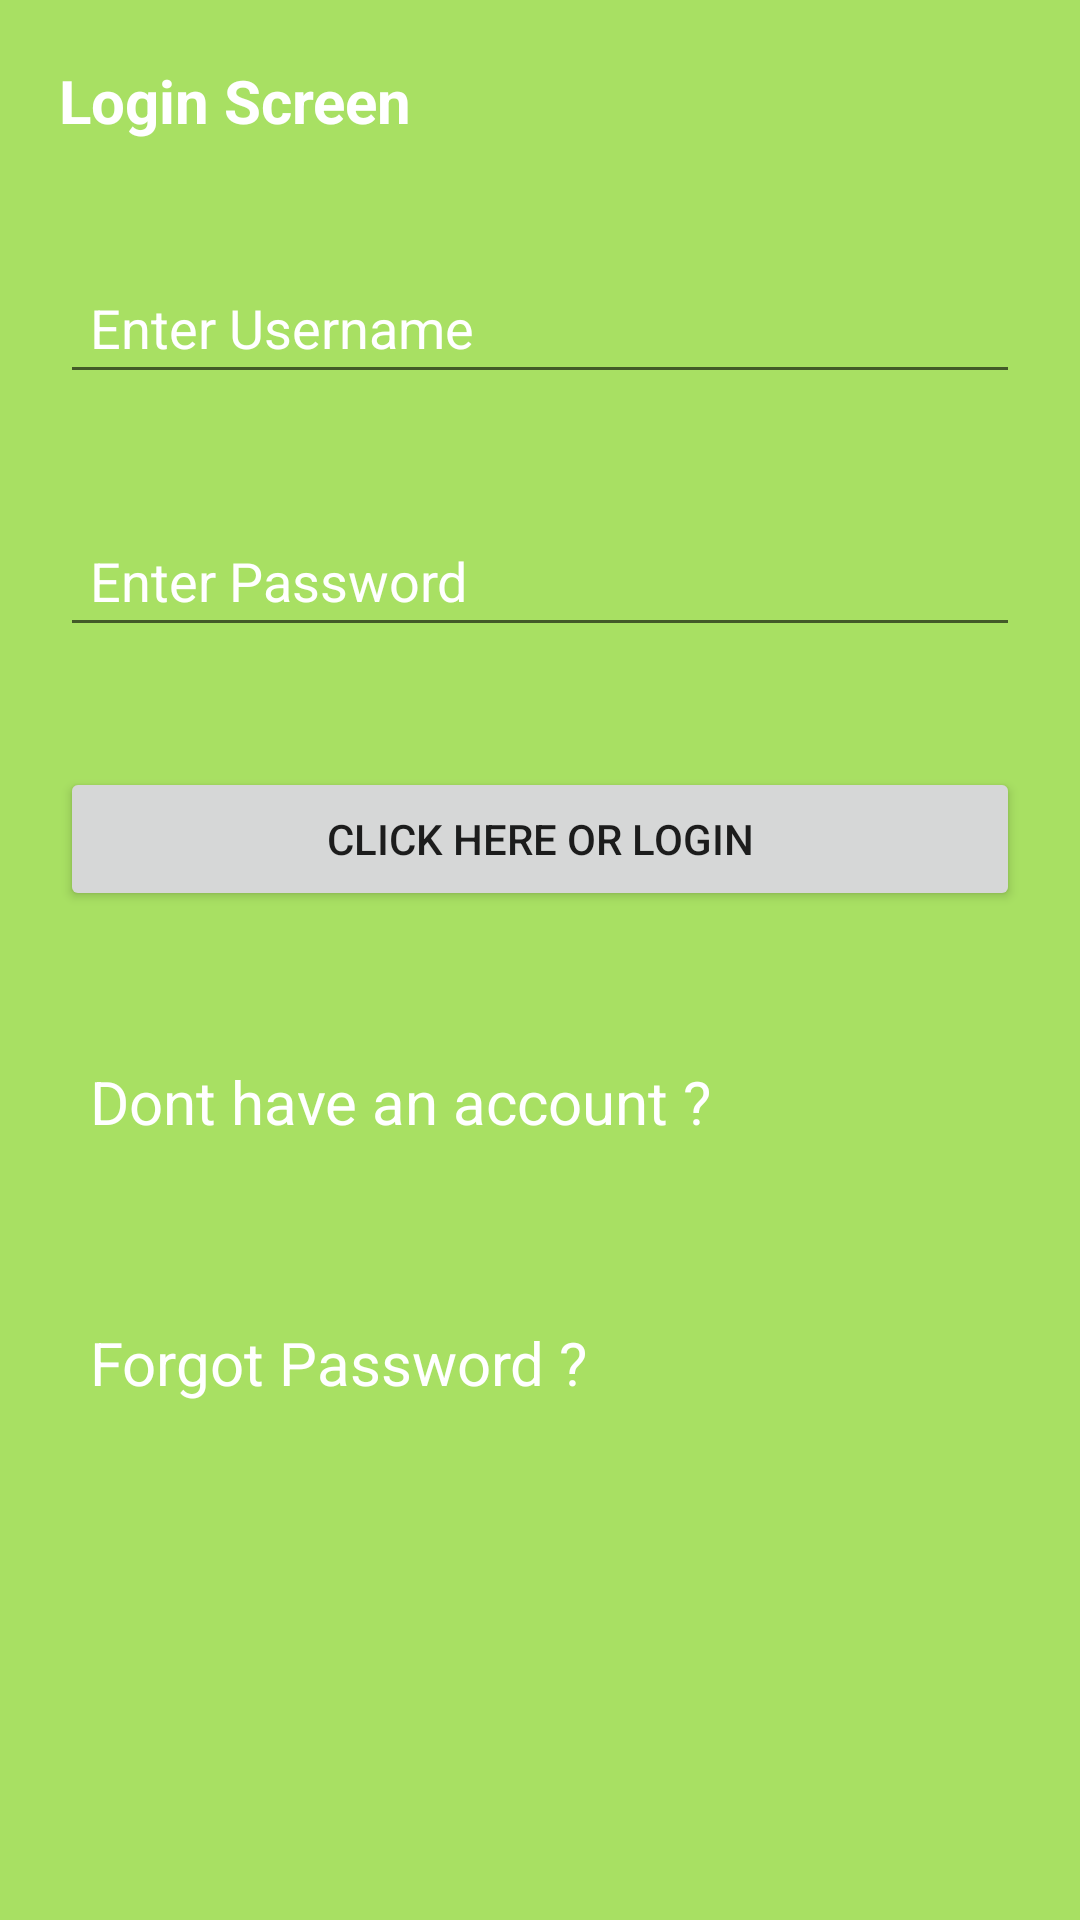

Write the Android layout XML for this screen, with the resource values it uses.
<!-- AndroidManifest.xml: application theme AppTheme -->
<!-- res/layout/test.xml -->
<?xml version="1.0" encoding="utf-8"?>
<LinearLayout xmlns:android="http://schemas.android.com/apk/res/android"
	android:layout_width="match_parent"
	android:layout_height="match_parent"
	android:background="@color/four"
	android:orientation="vertical">

	<TextView
		android:layout_width="match_parent"
		android:layout_height="wrap_content"
		android:layout_margin="20dp"
		android:padding="@dimen/_10sdp"
		android:textColor="@color/white"
		android:text="Login Screen"
		android:textStyle="bold"
		android:textSize="20dp">


	</TextView>

	<EditText
		android:textColorHint="@color/white"
		android:padding="10dp"
		android:layout_margin="20dp"
		android:layout_width="match_parent"
		android:layout_height="wrap_content"
		android:hint="Enter Username">


	</EditText>

	<EditText
		android:textColorHint="@color/white"

		android:padding="10dp"
		android:layout_margin="20dp"
		android:layout_width="match_parent"
		android:layout_height="wrap_content"
		android:hint="Enter Password">


	</EditText>

	<Button

		android:padding="10dp"
		android:layout_margin="20dp"
		android:layout_width="match_parent"
		android:layout_height="wrap_content"
		android:text="Click Here Or Login"></Button>

	<TextView
		android:textColor="@color/white"
		android:padding="10dp"
		android:layout_margin="20dp"
		android:layout_width="match_parent"
		android:layout_height="wrap_content"
		android:text="Dont have an account ?"
		android:textSize="20dp">


	</TextView>

	<TextView
		android:textColor="@color/white"
		android:padding="10dp"
		android:layout_margin="20dp"
		android:layout_width="match_parent"
		android:layout_height="wrap_content"
		android:text="Forgot Password ?"
		android:textSize="20dp">


	</TextView>
</LinearLayout>
<!-- resources referenced by this layout -->
<resources>
  <color name="four">#a8e063</color>
  <color name="white">#FFFFFF</color>
  <style name="AppTheme" parent="Theme.AppCompat.Light.DarkActionBar">
          
          <item name="colorPrimary">@color/greenshade</item>
          <item name="colorPrimaryDark">@color/greenshade</item>
          <item name="colorAccent">@color/greenshade</item>
  
      </style>
  <color name="greenshade">#809B9D</color>
</resources>
